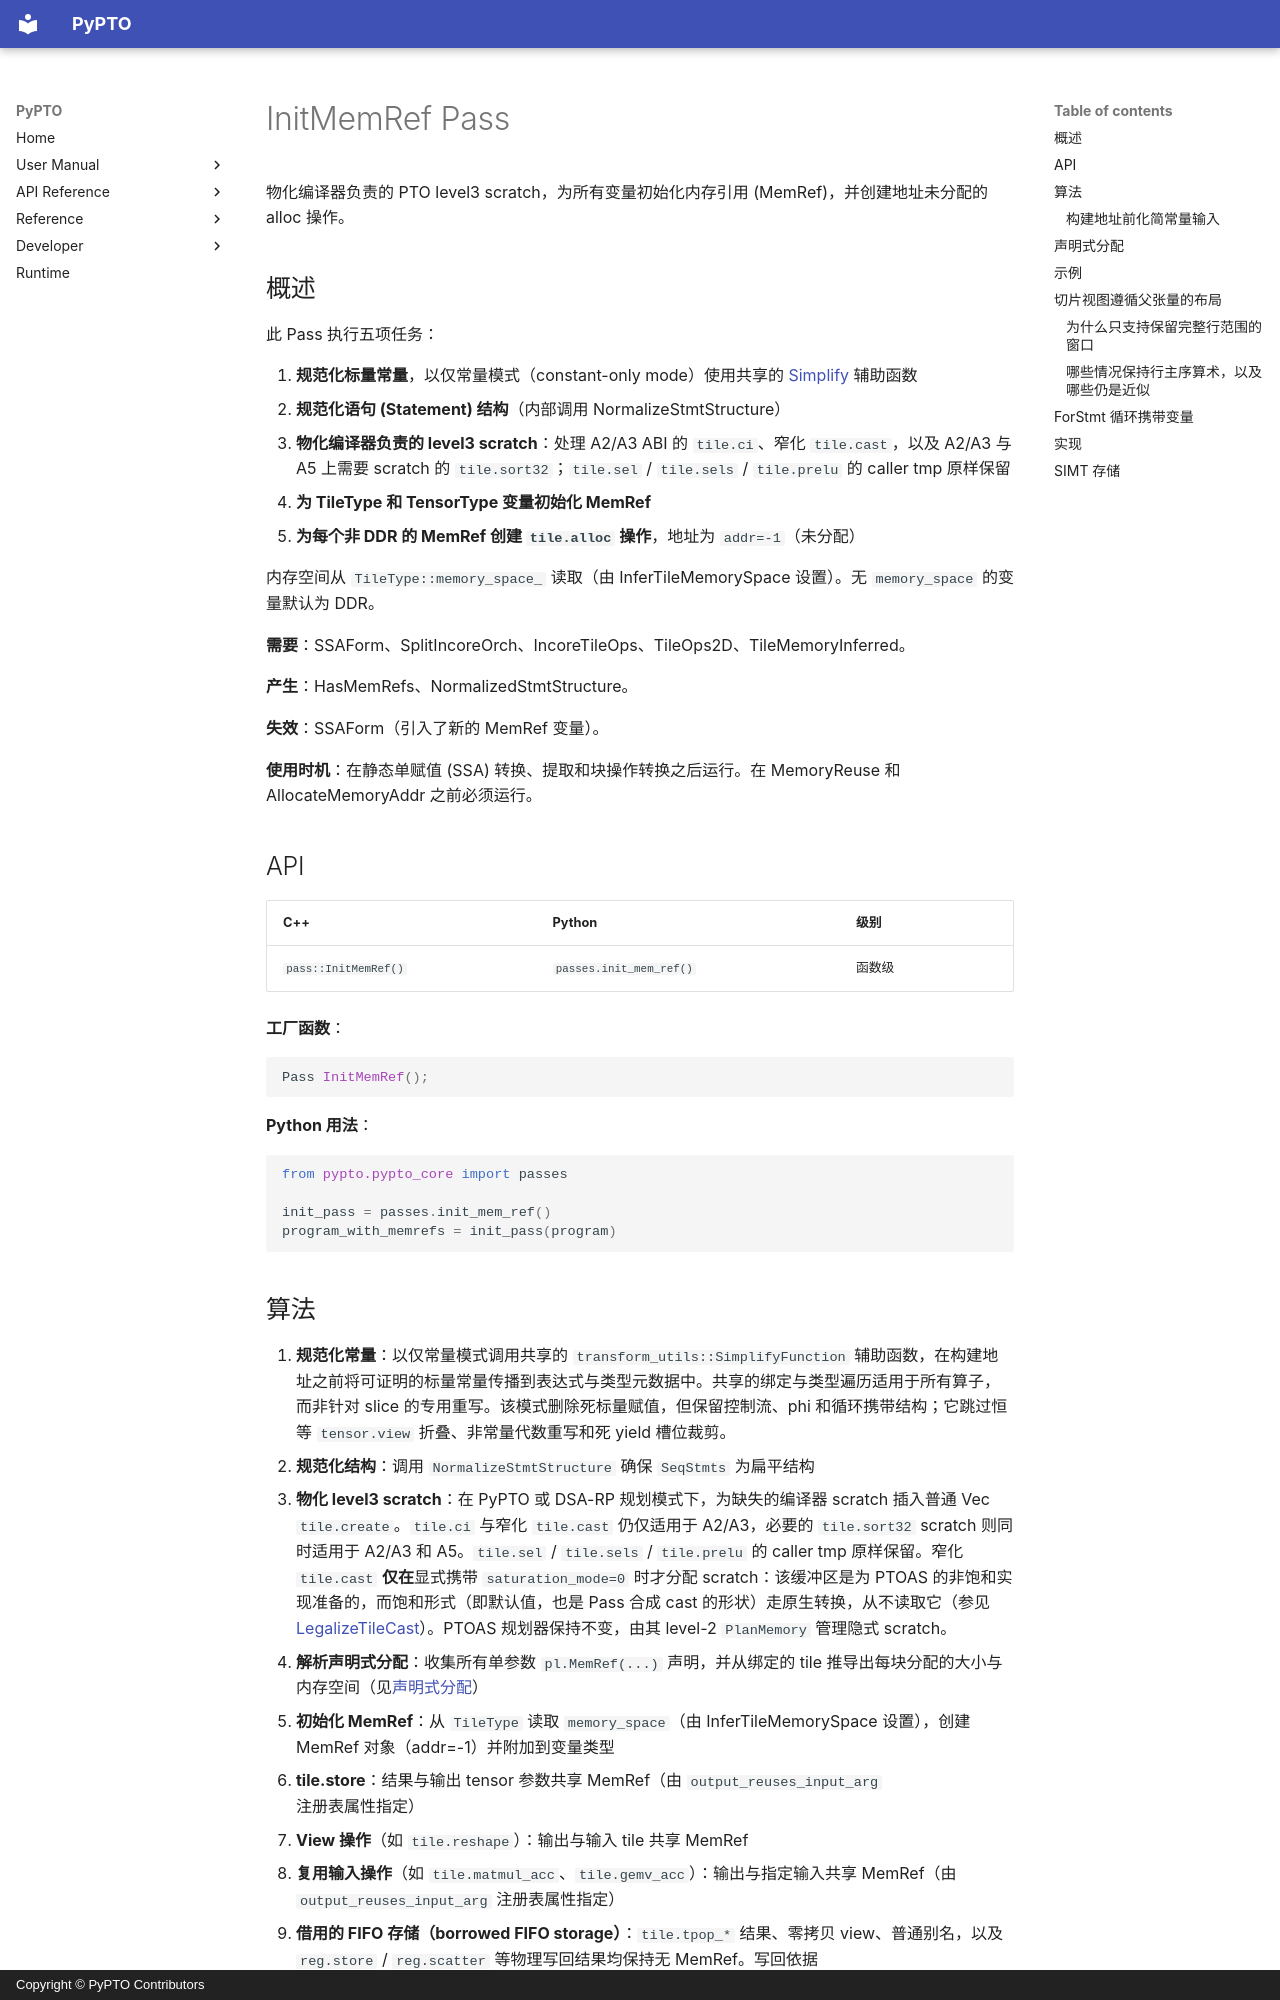

repository: hw-native-sys/pypto · page: zh/dev/passes/38-init_memref/index.html · generator: mkdocs · copyright: Copyright © PyPTO Contributors

# InitMemRef Pass

物化编译器负责的 PTO level3 scratch，为所有变量初始化内存引用 (MemRef)，并创建地址未分配的 alloc 操作。

## 概述

此 Pass 执行五项任务：

1. **规范化标量常量**，以仅常量模式（constant-only mode）使用共享的 [Simplify](06-simplify.md) 辅助函数
2. **规范化语句 (Statement) 结构**（内部调用 NormalizeStmtStructure）
3. **物化编译器负责的 level3 scratch**：处理 A2/A3 ABI 的 `tile.ci`、窄化 `tile.cast`，以及 A2/A3 与 A5 上需要 scratch 的 `tile.sort32`；`tile.sel` / `tile.sels` / `tile.prelu` 的 caller tmp 原样保留
4. **为 TileType 和 TensorType 变量初始化 MemRef**
5. **为每个非 DDR 的 MemRef 创建 `tile.alloc` 操作**，地址为 `addr=-1`（未分配）

内存空间从 `TileType::memory_space_` 读取（由 InferTileMemorySpace 设置）。无 `memory_space` 的变量默认为 DDR。

**需要**：SSAForm、SplitIncoreOrch、IncoreTileOps、TileOps2D、TileMemoryInferred。

**产生**：HasMemRefs、NormalizedStmtStructure。

**失效**：SSAForm（引入了新的 MemRef 变量）。

**使用时机**：在静态单赋值 (SSA) 转换、提取和块操作转换之后运行。在 MemoryReuse 和 AllocateMemoryAddr 之前必须运行。

## API

| C++ | Python | 级别 |
| --- | ------ | ---- |
| `pass::InitMemRef()` | `passes.init_mem_ref()` | 函数级 |

**工厂函数**：

```cpp
Pass InitMemRef();
```

**Python 用法**：

```python
from pypto.pypto_core import passes

init_pass = passes.init_mem_ref()
program_with_memrefs = init_pass(program)
```
